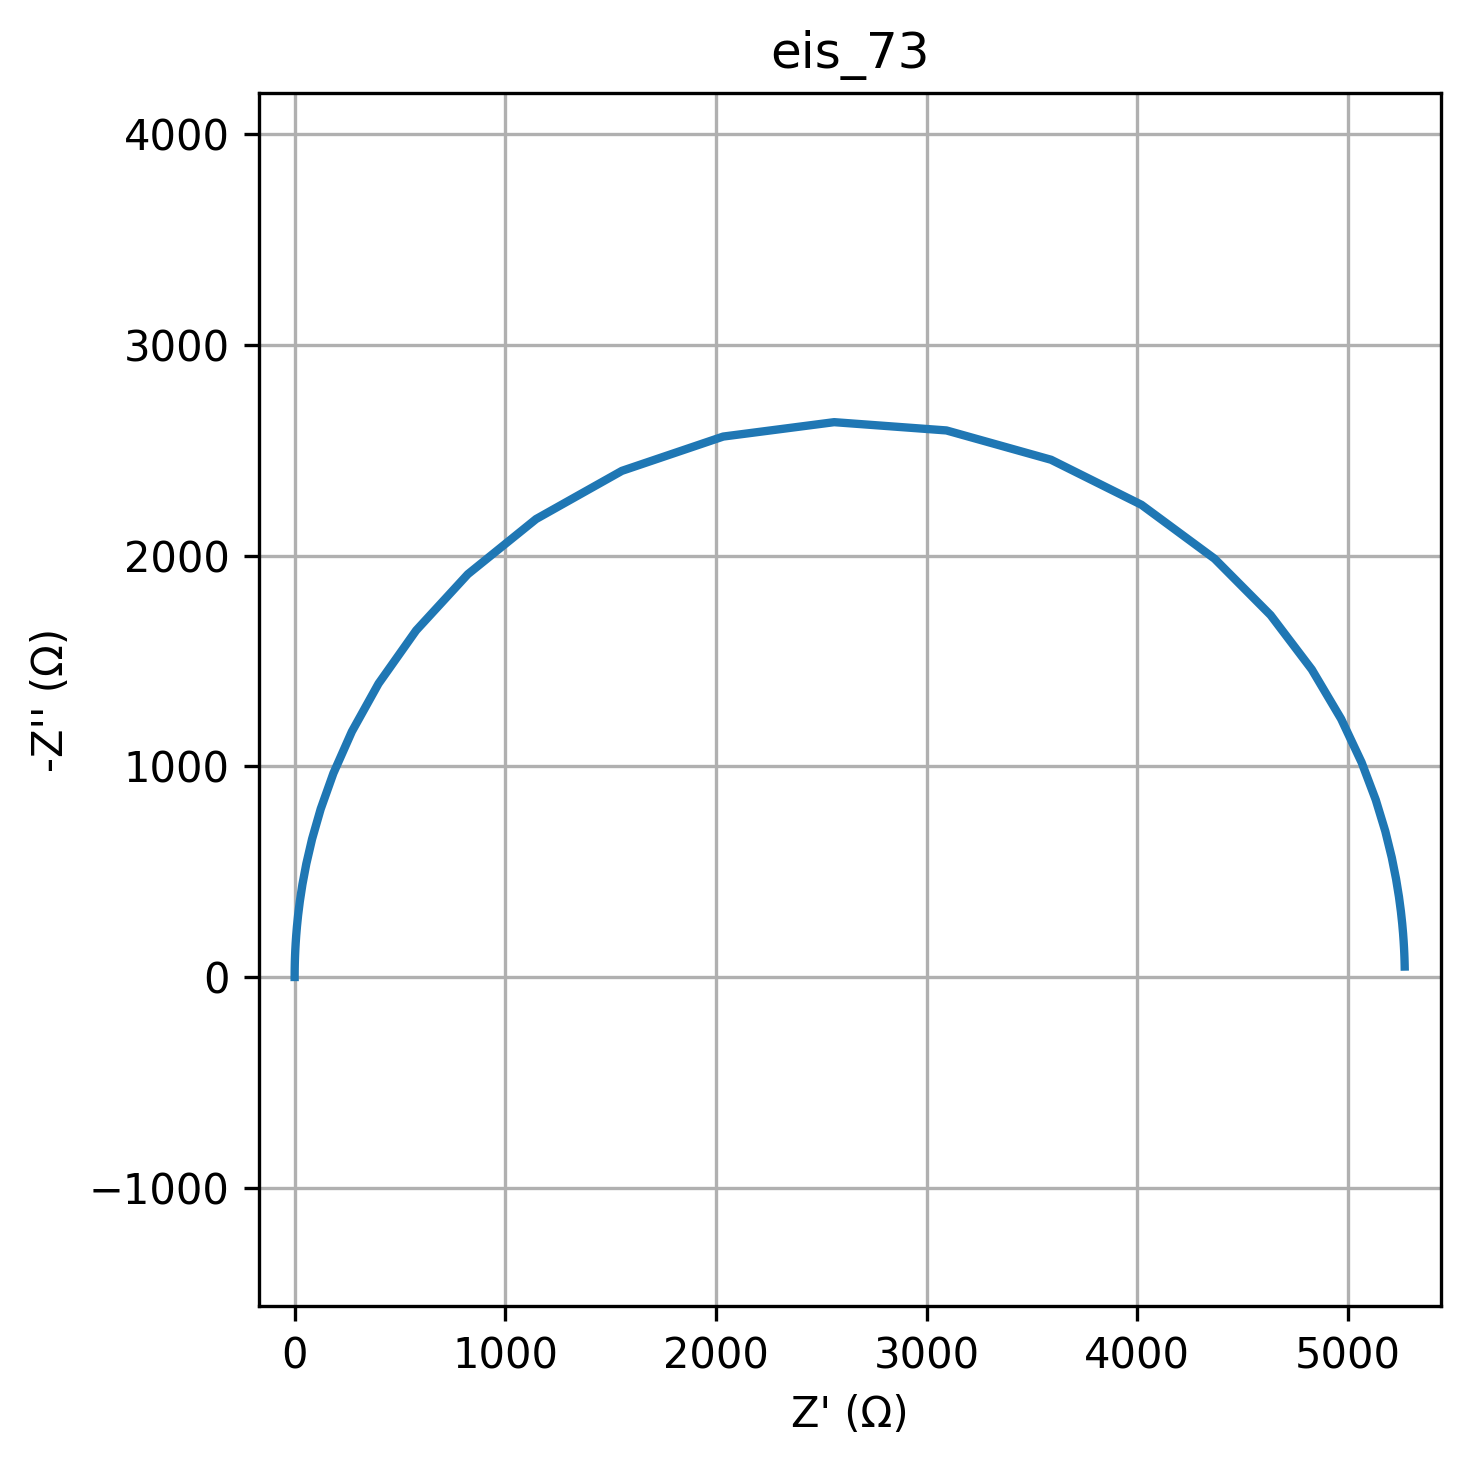

The file beside this chart, header and first rows:
freq, Z_real, Z_imag
0.01, 5269, -49.65
0.01226, 5269, -60.88
0.01504, 5268, -74.66
0.01844, 5268, -91.55
0.02262, 5267, -112.2
0.02774, 5266, -137.6
0.03401, 5264, -168.7
0.04171, 5261, -206.8
0.05115, 5257, -253.4
0.06273, 5251, -310.4
0.07693, 5242, -380
0.09434, 5228, -464.7
0.1157, 5208, -567.7
0.1419, 5177, -692.1
0.174, 5132, -841.3
0.2134, 5065, -1018
0.2617, 4967, -1225
0.3209, 4828, -1460
0.3935, 4633, -1718
0.4826, 4367, -1986
0.5918, 4020, -2241
0.7257, 3590, -2455
0.89, 3094, -2594
1.091, 2561, -2634
1.338, 2034, -2565
1.641, 1554, -2403
2.013, 1146, -2174
2.468, 822.1, -1912
3.027, 576.8, -1645
3.712, 398.1, -1393
4.552, 271.6, -1165
5.583, 183.8, -966.8
6.846, 123.7, -797.7
8.396, 82.88, -655.6
10.3, 55.41, -537.4
12.63, 36.98, -439.8
15.48, 24.65, -359.5
18.99, 16.42, -293.6
23.29, 10.93, -239.7
28.56, 7.278, -195.6
35.02, 4.845, -159.5
42.94, 3.226, -130.1
52.66, 2.149, -106.1
64.58, 1.432, -86.56
79.2, 0.9559, -70.59
97.13, 0.639, -57.57
119.1, 0.4283, -46.95
146.1, 0.2881, -38.28
179.1, 0.1949, -31.22
219.7, 0.133, -25.46
269.4, 0.09177, -20.76
330.4, 0.06438, -16.93
405.1, 0.04616, -13.8
496.8, 0.03404, -11.26
609.3, 0.02599, -9.178
747.2, 0.02063, -7.484
916.3, 0.01707, -6.103
1124, 0.0147, -4.977
1378, 0.01313, -4.058
1690, 0.01208, -3.309
... 20 more rows
